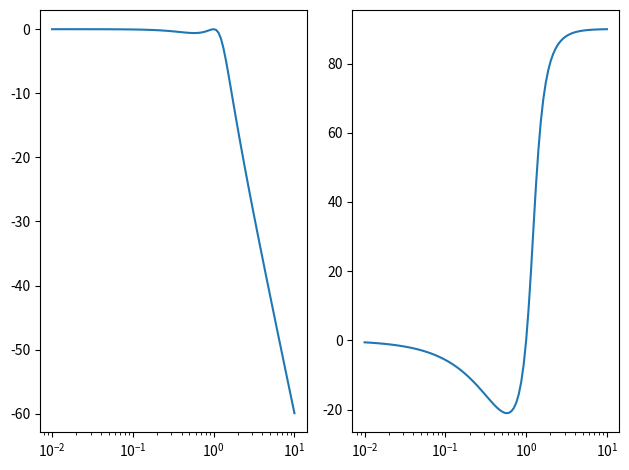

Here is the Python script that generated this plot:
# -*- coding: utf-8 -*-
"""
Created on Wed Nov 10 17:07:14 2021

Programa simples para implementação do gráfico de bode de
função de transferência, cujos coeficientes devem ser determinados
nas variáveis num e den.

O programa utiliza as bibliotecas scipy e matplotlib.pyplot.

Ao rodar, é gerado o gráfico de bode para a função determinada

Se: G(s) = num/den

se num = [1,1] e den = [1,2]

Então G(s) =

s + 1
-----
s + 2


@author: mateusjaffer
"""

from scipy import signal
import matplotlib.pyplot as plt

num = [1]
den = [1,0,1,1]

sys = signal.TransferFunction(num, den)
w, mag, phase = signal.bode(sys)

plt.figure()
plt.subplot(1,2,1)
plt.semilogx(w, mag) 
plt.subplot(1,2,2)
plt.semilogx(w, phase)  # Bode phase plot
plt.tight_layout()




